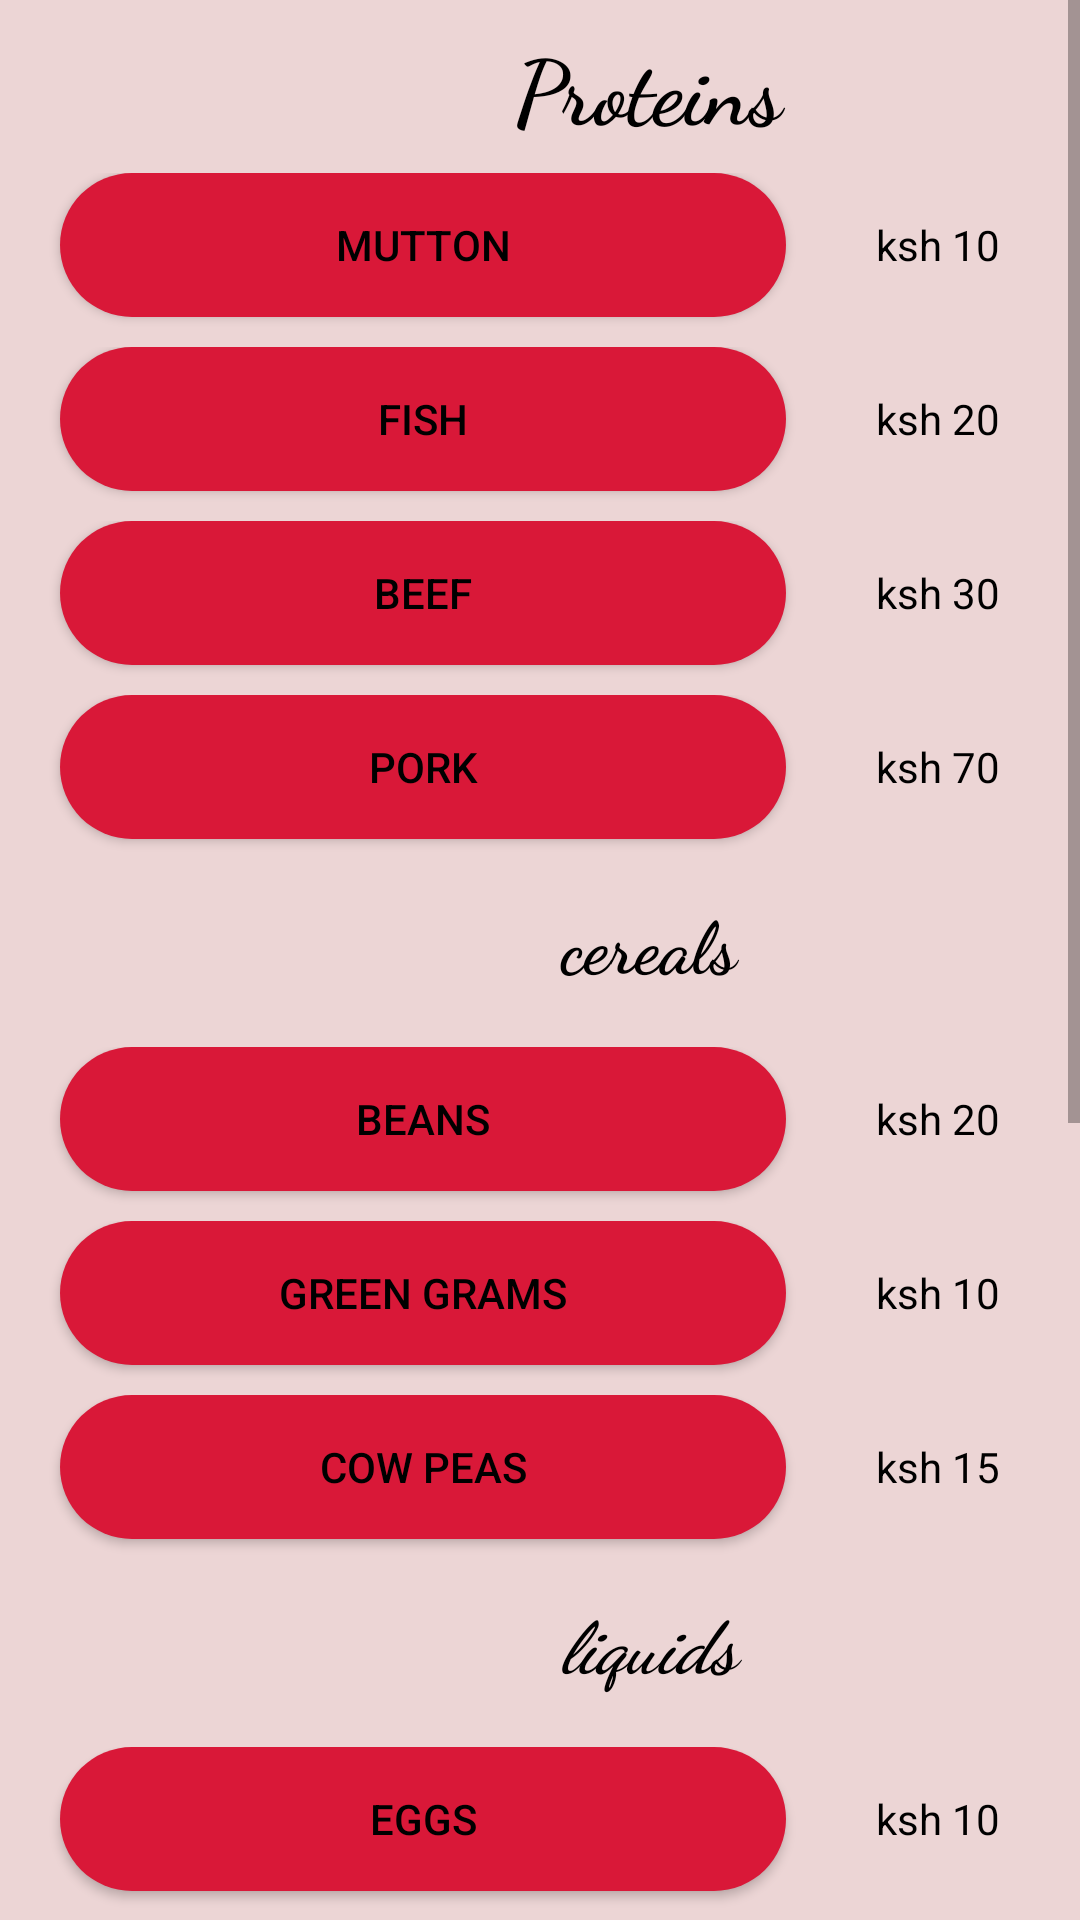

Write the Android layout XML for this screen, with the resource values it uses.
<!-- AndroidManifest.xml: application theme AppTheme -->
<!-- res/layout/vitaminproteins1.xml -->
<ScrollView
    xmlns:android="http://schemas.android.com/apk/res/android"
    xmlns:app="http://schemas.android.com/apk/res-auto"
    xmlns:tools="http://schemas.android.com/tools"
    android:layout_width="match_parent"
    android:layout_height="match_parent"
    android:background="#ECD5D5"
    tools:context=".proteinvita">
    <TableLayout
        android:layout_width="match_parent"
        android:layout_height="match_parent"
        android:background="#ECD5D5"
        tools:context=".vitaminprotein1">



        <TableRow>

            <TextView
                android:layout_marginStart="150dp"
                android:fontFamily="cursive"
                android:padding="8dp"
                android:text="Proteins"
                android:textAlignment="center"
                android:textAllCaps="false"
                android:textColor="#000"
                android:textSize="30sp"
                android:textStyle="bold" />


        </TableRow>
        <TableRow>

            <Button
                android:id="@+id/mutton"
                android:layout_width="242dp"
                android:layout_height="wrap_content"
                android:layout_marginLeft="20dp"
                android:layout_marginRight="20dp"
                android:layout_marginBottom="10dp"

                android:background="@drawable/btn_rounded1"
                android:padding="@dimen/fab_margin"
                android:text="mutton"
                android:textColor="#000" />
            <TextView
                android:text="ksh 10"
                android:textColor="#000"
                android:padding="10dip"/>

        </TableRow>


        <TableRow>

            <Button
                android:id="@+id/fish"
                android:layout_marginLeft="20dp"
                android:layout_marginRight="20dp"
                android:layout_marginBottom="10dp"
                android:background="@drawable/btn_rounded1"
                android:padding="10dip"
                android:text="fish"
                android:textColor="#000" />
            <TextView
                android:text="ksh 20"
                android:textColor="#000"
                android:padding="10dip"/>

        </TableRow>
        <TableRow>

            <Button
                android:id="@+id/beef"
                android:layout_marginLeft="20dp"
                android:layout_marginRight="20dp"
                android:layout_marginBottom="10dp"
                android:background="@drawable/btn_rounded1"
                android:padding="10dip"
                android:text="beef"
                android:textColor="#000" />
            <TextView
                android:text="ksh 30"
                android:textColor="#000"
                android:padding="10dip"/>

        </TableRow>

        <TableRow>

            <Button
                android:id="@+id/pork"
                android:layout_marginLeft="20dp"
                android:layout_marginRight="20dp"
                android:layout_marginBottom="10dp"
                android:background="@drawable/btn_rounded1"
                android:padding="10dp"
                android:text="pork"
                android:textColor="#000" />
            <TextView
                android:text="ksh 70"
                android:textColor="#000"
                android:padding="10dip"/>


        </TableRow>
        <TableRow>

            <TextView
                android:id="@+id/cereal"
                android:layout_marginStart="150dp"
                android:layout_marginBottom="10dp"
                android:fontFamily="cursive"
                android:padding="8dp"
                android:text="cereals"
                android:textAlignment="center"
                android:textAllCaps="false"
                android:textAppearance="@style/TextAppearance.AppCompat.Display4"
                android:textColor="#000"
                android:textSize="24sp"
                android:textStyle="bold" />

        </TableRow>
        <TableRow>

            <Button
                android:id="@+id/beans"
                android:layout_marginLeft="20dp"
                android:layout_marginRight="20dp"
                android:layout_marginBottom="10dp"
                android:background="@drawable/btn_rounded1"
                android:padding="10dp"
                android:text="beans"
                android:textColor="#000" />
            <TextView
                android:text="ksh 20"
                android:textColor="#000"
                android:padding="10dip"/>

        </TableRow>

        <TableRow>

            <Button
                android:id="@+id/green_grams"
                android:layout_marginLeft="20dp"
                android:layout_marginRight="20dp"
                android:layout_marginBottom="10dp"
                android:background="@drawable/btn_rounded1"
                android:padding="10dip"
                android:text="green grams"
                android:textColor="#000" />
            <TextView
                android:text="ksh 10"
                android:textColor="#000"
                android:padding="10dip"/>

        </TableRow>
        <TableRow>

            <Button
                android:id="@+id/cowpeas"
                android:layout_marginLeft="20dp"
                android:layout_marginRight="20dp"
                android:layout_marginBottom="10dp"
                android:background="@drawable/btn_rounded1"
                android:padding="10dp"
                android:text="cow peas"
                android:textColor="#000" />
            <TextView
                android:text="ksh 15"
                android:textColor="#000"
                android:padding="10dip"/>

        </TableRow>

        <TableRow>

            <TextView
                android:id="@+id/liquids"
                android:layout_marginLeft="150dp"
                android:layout_marginBottom="10dp"
                android:fontFamily="cursive"
                android:padding="8dip"
                android:text="liquids"
                android:textAlignment="center"
                android:textAllCaps="false"
                android:textColor="#000"
                android:textSize="24sp"
                android:textStyle="bold|italic" />


        </TableRow>
        <TableRow>

            <Button
                android:id="@+id/eggs"
                android:layout_marginLeft="20dp"
                android:layout_marginRight="20dp"
                android:layout_marginBottom="10dp"
                android:background="@drawable/btn_rounded1"
                android:padding="10dip"
                android:text="eggs"
                android:textColor="#000" />
            <TextView
                android:text="ksh 10"
                android:textColor="#000"
                android:padding="10dip"/>

        </TableRow>
        <TableRow>

            <Button
                android:id="@+id/yoghurt"
                android:layout_marginLeft="20dp"
                android:layout_marginRight="20dp"
                android:layout_marginBottom="10dp"
                android:background="@drawable/btn_rounded1"
                android:padding="10dip"
                android:text="yoghurt"
                android:textColor="#000" />
            <TextView
                android:text="ksh 5"
                android:textColor="#000"
                android:padding="10dip"/>

        </TableRow>
        <TableRow>

            <Button
                android:id="@+id/milk"
                android:layout_marginLeft="20dp"
                android:layout_marginRight="20dp"
                android:layout_marginBottom="10dp"
                android:background="@drawable/btn_rounded1"
                android:padding="10dip"
                android:text="milk"
                android:textColor="#000" />
            <TextView
                android:text="ksh 20"
                android:textColor="#000"
                android:padding="10dip"/>

        </TableRow>
        <EditText
            android:id="@+id/food"
            android:layout_width="267dp"
            android:layout_height="54dp"
            android:layout_marginLeft="40dp"
            android:layout_marginTop="20dp"
            android:layout_marginRight="40dp"
            android:background="#F7F4F4"
            android:ems="10"
            android:hint="Enter your selected food"
            android:inputType="textPersonName"
            android:textAlignment="center"
            android:textColor="@android:color/background_dark"></EditText>

        <EditText
            android:id="@+id/quantity"
            android:layout_width="267dp"
            android:layout_height="54dp"
            android:layout_marginLeft="40dp"
            android:layout_marginTop="20dp"
            android:layout_marginRight="40dp"
            android:background="#F7F4F4"
            android:ems="10"
            android:hint="insert your quantity"
            android:inputType="number"
            android:textAlignment="center"
            android:textColor="@android:color/background_dark">

        </EditText>
        <EditText
            android:id="@+id/price"
            android:layout_width="267dp"
            android:layout_height="54dp"
            android:layout_marginLeft="40dp"
            android:layout_marginTop="20dp"
            android:layout_marginRight="40dp"
            android:background="#F7F4F4"
            android:ems="10"
            android:hint="enter food price"
            android:inputType="number"
            android:textAlignment="center"
            android:textColor="@android:color/background_dark">

        </EditText>
        <Button
            android:id="@+id/addfood"
            android:layout_width="wrap_content"
            android:layout_height="wrap_content"
            android:layout_marginLeft="200dp"
            android:layout_marginTop="10dp"
            android:layout_marginRight="20dp"
            android:background="@drawable/btn_rounded1"
            android:text="add food">

        </Button>

        <Button
            android:id="@+id/vitaminproteinresult"
            android:layout_width="wrap_content"
            android:layout_height="wrap_content"
            android:layout_marginLeft="200dp"
            android:layout_marginTop="10dp"
            android:layout_marginRight="20dp"
            android:background="@drawable/btn_rounded1"
            android:text="see your diet">

        </Button>

    </TableLayout>
</ScrollView>
<!-- resources referenced by this layout -->
<resources>
  <!-- drawable btn_rounded1 (drawable) -->
  <?xml version="1.0" encoding="utf-8"?>
  <shape android:shape="rectangle" xmlns:android="http://schemas.android.com/apk/res/android">
      <solid android:color="#D91838"/>
      <corners android:radius="28dp"/>
  </shape>
  <style name="AppTheme" parent="Theme.AppCompat.Light.DarkActionBar">
          
          <item name="colorPrimary">@color/colorPrimary</item>
          <item name="colorPrimaryDark">@color/colorPrimaryDark</item>
          <item name="colorAccent">@color/colorAccent</item>
      </style>
  <color name="colorPrimary">#008577</color>
  <color name="colorPrimaryDark">#51AE7122</color>
  <color name="colorAccent">#D81B60</color>
</resources>
